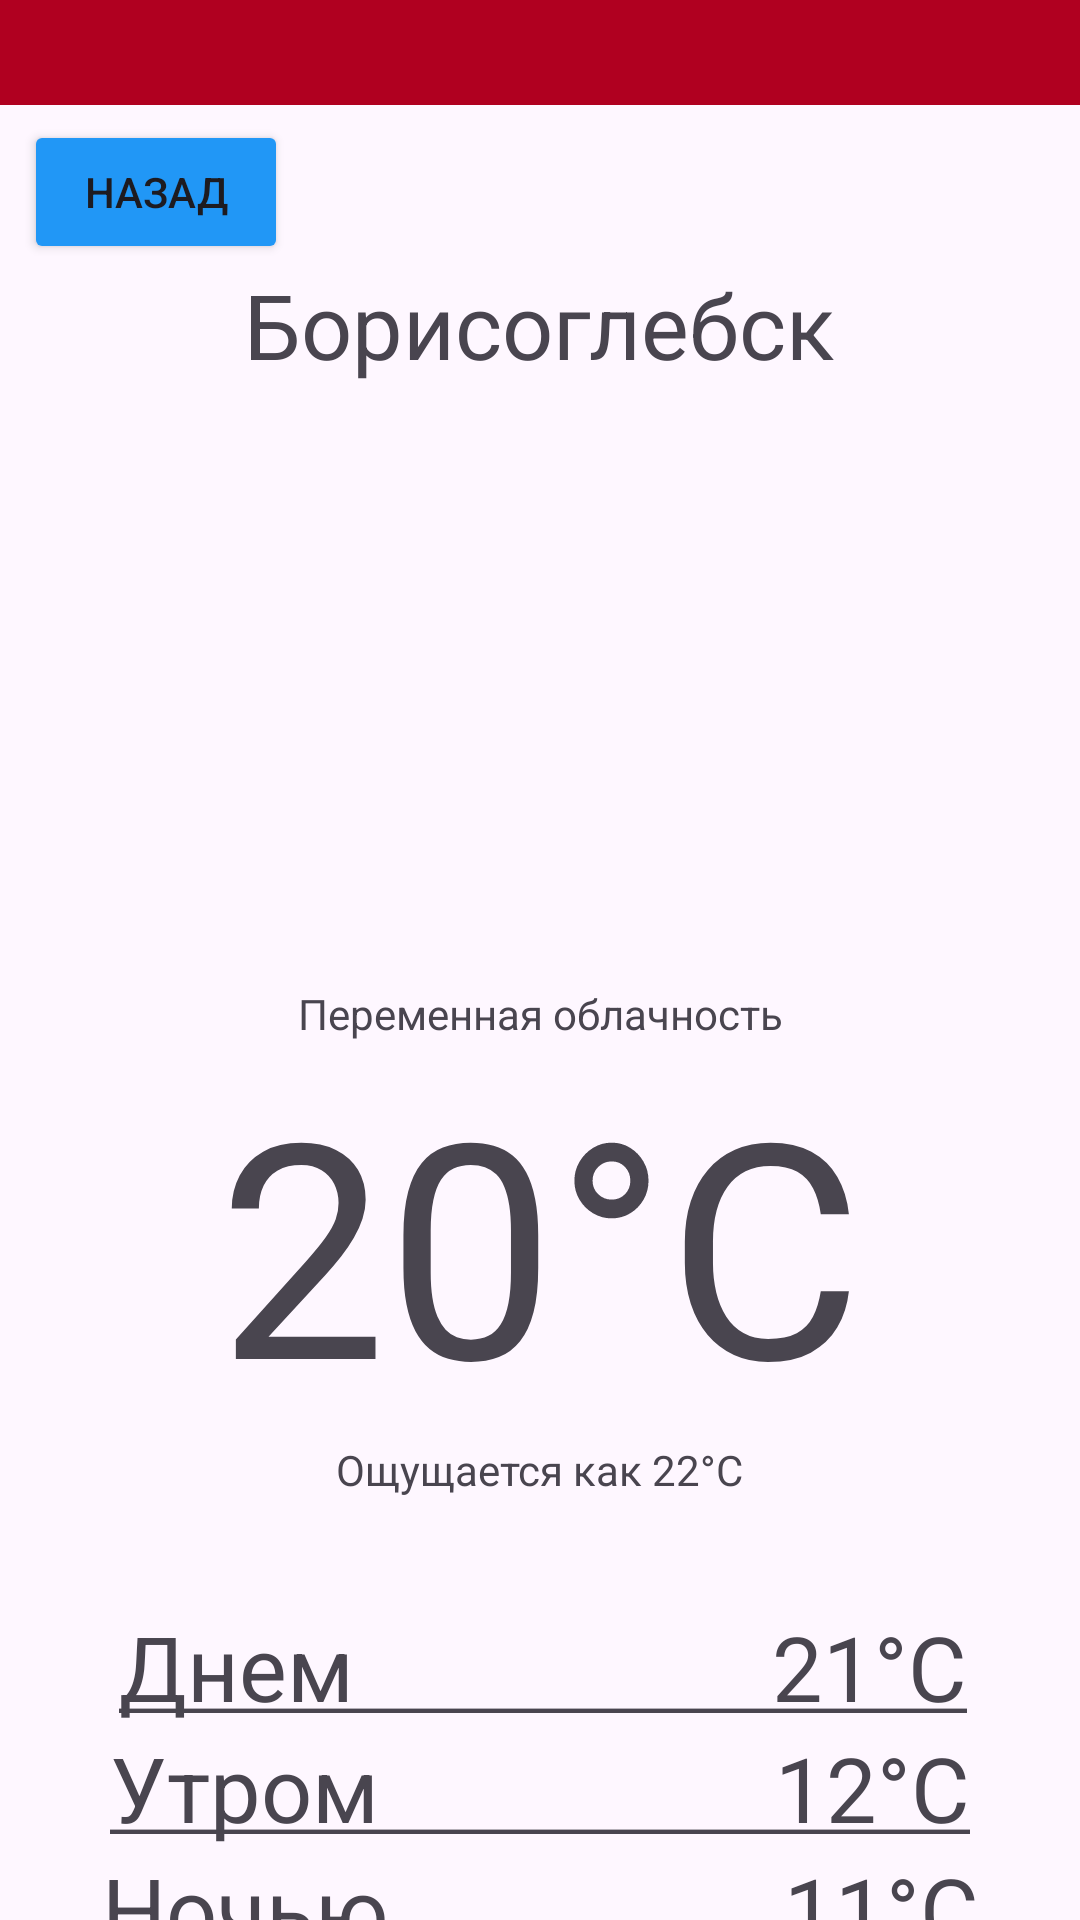

This screen was rendered from an Android layout file. Write that file and the resources it references.
<!-- AndroidManifest.xml: application theme Theme.Weather11 -->
<!-- res/layout/activity_bsk.xml -->
<?xml version="1.0" encoding="utf-8"?>
<androidx.constraintlayout.widget.ConstraintLayout xmlns:android="http://schemas.android.com/apk/res/android"
    xmlns:app="http://schemas.android.com/apk/res-auto"
    xmlns:tools="http://schemas.android.com/tools"
    android:id="@+id/main"
    android:layout_width="match_parent"
    android:layout_height="match_parent"
    tools:context=".BskActivity">


    <ImageView
        android:id="@+id/imageView"
        android:layout_width="match_parent"
        android:layout_height="35dp"
        app:layout_constraintEnd_toEndOf="parent"
        app:layout_constraintStart_toStartOf="parent"
        app:layout_constraintTop_toTopOf="parent"
        app:srcCompat="@color/design_default_color_error" />


    <ImageView
        android:id="@+id/imageView545"
        android:layout_width="508dp"
        android:layout_height="886dp"

        android:alpha="0.5"
        app:layout_constraintEnd_toEndOf="parent"
        app:layout_constraintHorizontal_bias="0.147"
        app:layout_constraintStart_toStartOf="parent"
        app:layout_constraintTop_toBottomOf="@+id/imageView"
        app:srcCompat="@drawable/fone1" />

    <Button
        android:id="@+id/button"
        android:layout_width="wrap_content"
        android:layout_height="wrap_content"
        android:layout_marginStart="8dp"
        android:layout_marginTop="40dp"
        android:backgroundTint="#2197F6"
        android:onClick="Click"
        android:text="Назад"
        app:layout_constraintStart_toStartOf="parent"
        app:layout_constraintTop_toTopOf="parent" />

    <TextView
        android:id="@+id/textView4"
        android:layout_width="wrap_content"
        android:layout_height="wrap_content"
        android:text="@string/city_bsk"
        android:textSize="30sp"
        app:layout_constraintEnd_toEndOf="parent"
        app:layout_constraintStart_toStartOf="parent"
        app:layout_constraintTop_toBottomOf="@+id/button" />

    <ImageView
        android:id="@+id/imageView6"
        android:layout_width="200sp"
        android:layout_height="200sp"
        app:layout_constraintEnd_toEndOf="parent"
        app:layout_constraintStart_toStartOf="parent"
        app:layout_constraintTop_toBottomOf="@+id/textView4"
        app:srcCompat="@drawable/photo5" />

    <TextView
        android:id="@+id/textView5"
        android:layout_width="wrap_content"
        android:layout_height="wrap_content"
        android:text="Переменная облачность"
        app:layout_constraintEnd_toEndOf="parent"
        app:layout_constraintStart_toStartOf="parent"
        app:layout_constraintTop_toBottomOf="@+id/imageView6" />

    <TextView
        android:id="@+id/textView6"
        android:layout_width="wrap_content"
        android:layout_height="wrap_content"
        android:text="20°C"
        android:textSize="100sp"
        app:layout_constraintEnd_toEndOf="parent"
        app:layout_constraintStart_toStartOf="parent"
        app:layout_constraintTop_toBottomOf="@+id/textView5" />

    <TextView
        android:id="@+id/textView7"
        android:layout_width="wrap_content"
        android:layout_height="wrap_content"
        android:text="Ощущается как 22°C"


        app:layout_constraintEnd_toEndOf="parent"
        app:layout_constraintStart_toStartOf="parent"
        app:layout_constraintTop_toBottomOf="@+id/textView6" />

    <TextView
        android:id="@+id/textView13"
        android:layout_width="wrap_content"
        android:layout_height="wrap_content"
        android:text="@string/b1"
        android:textSize="30sp"
        app:layout_constraintEnd_toEndOf="parent"
        app:layout_constraintStart_toStartOf="parent"
        app:layout_constraintTop_toBottomOf="@+id/textView12" />

    <TextView
        android:id="@+id/textView12"
        android:layout_width="wrap_content"
        android:layout_height="wrap_content"
        android:layout_marginTop="36dp"
        android:text="@string/b2"
        android:textSize="30sp"
        app:layout_constraintEnd_toEndOf="parent"
        app:layout_constraintHorizontal_bias="0.512"
        app:layout_constraintStart_toStartOf="parent"
        app:layout_constraintTop_toBottomOf="@+id/textView7" />

    <TextView
        android:id="@+id/textView14"
        android:layout_width="wrap_content"
        android:layout_height="wrap_content"
        android:text="@string/b3"
        android:textSize="30sp"
        app:layout_constraintEnd_toEndOf="parent"
        app:layout_constraintStart_toStartOf="parent"
        app:layout_constraintTop_toBottomOf="@+id/textView13" />


</androidx.constraintlayout.widget.ConstraintLayout>
<!-- resources referenced by this layout -->
<resources>
  <string name="b1"><u>"Утром                  12°C"</u></string>
  <string name="b2"><u>"Днем                   21°C"</u></string>
  <string name="b3"><u>"Ночью                  11°C"</u></string>
  <string name="city_bsk">Борисоглебск</string>
  <style name="Theme.Weather11" parent="Base.Theme.Weather11" />
  <style name="Base.Theme.Weather11" parent="Theme.Material3.DayNight.NoActionBar">
          
          
      </style>
</resources>
